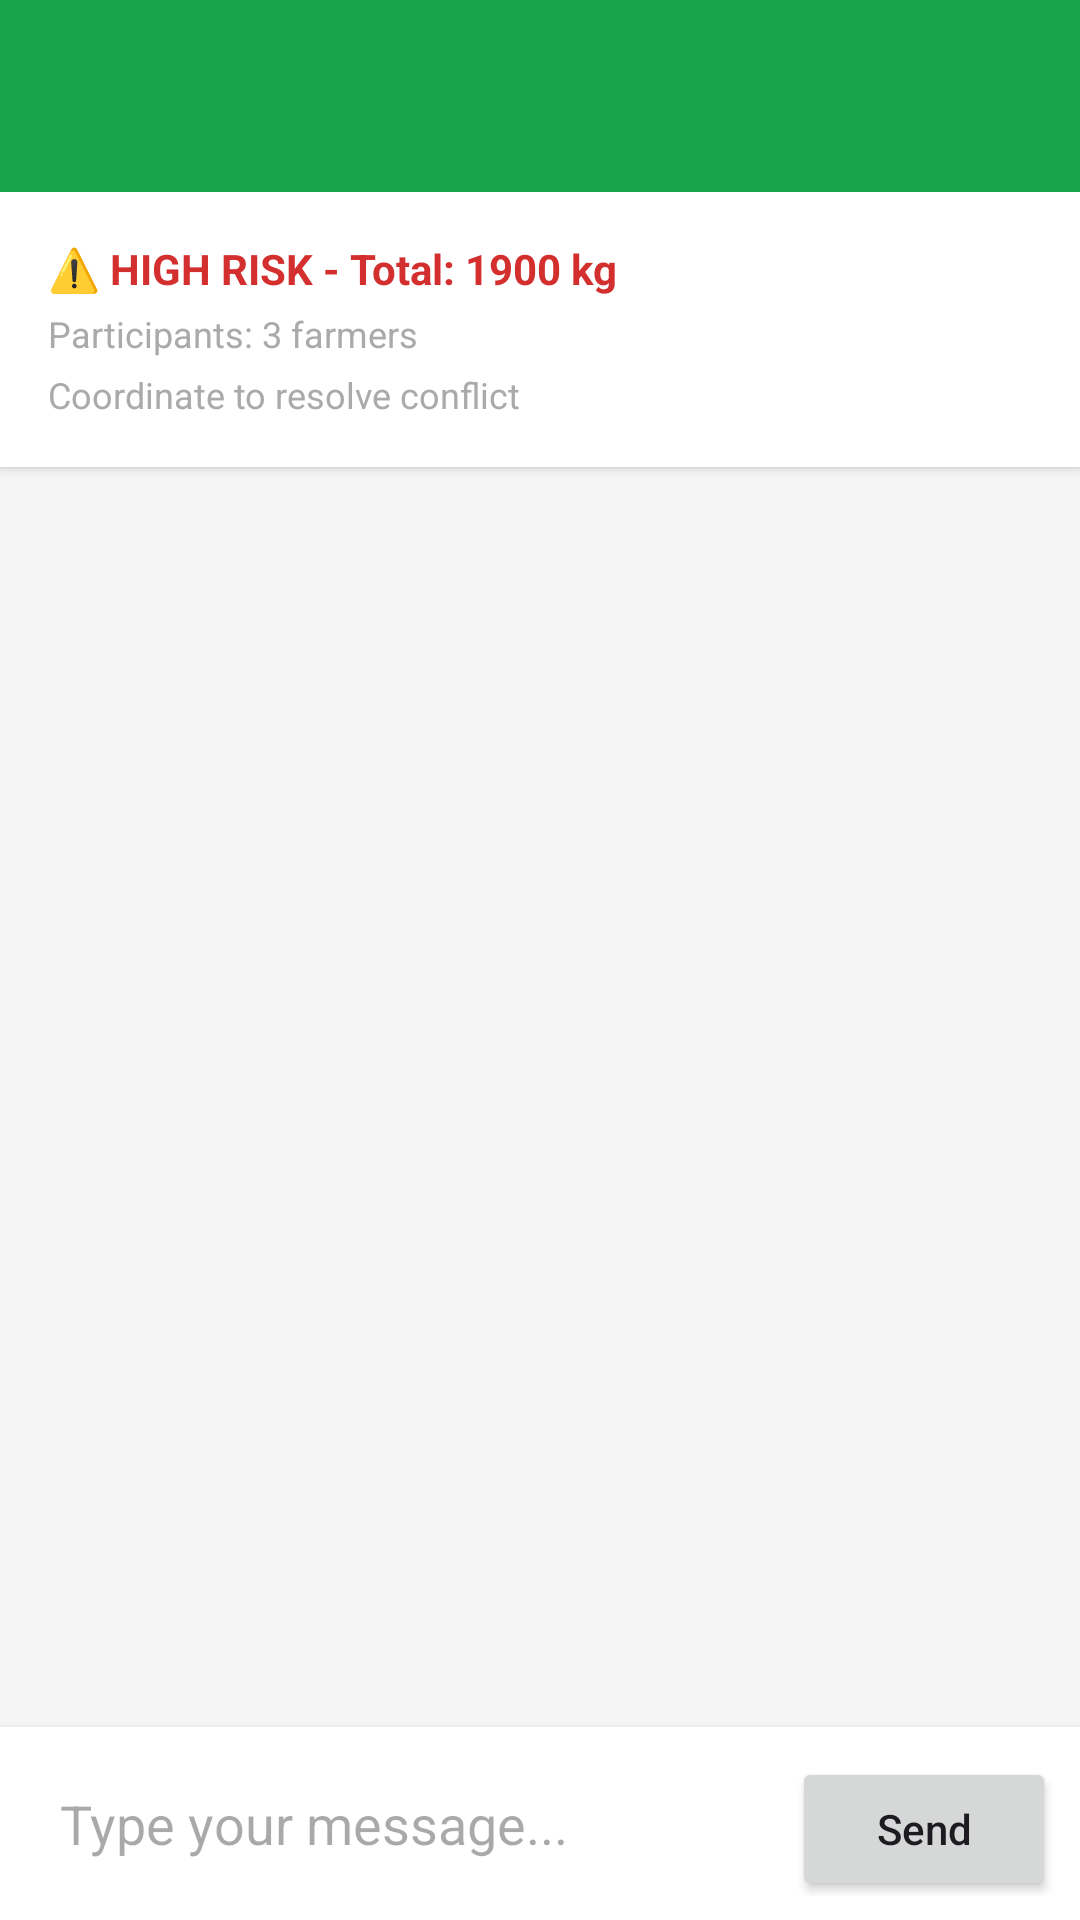

This screen was rendered from an Android layout file. Write that file and the resources it references.
<!-- AndroidManifest.xml: application theme Theme.PineAForm -->
<!-- res/layout/activity_conflict_chat.xml -->
<?xml version="1.0" encoding="utf-8"?>
<androidx.coordinatorlayout.widget.CoordinatorLayout xmlns:android="http://schemas.android.com/apk/res/android"
    xmlns:app="http://schemas.android.com/apk/res-auto"
    android:layout_width="match_parent"
    android:layout_height="match_parent"
    android:background="#F5F5F5">

    <com.google.android.material.appbar.AppBarLayout
        android:layout_width="match_parent"
        android:layout_height="wrap_content"
        android:theme="@style/ThemeOverlay.AppCompat.Dark.ActionBar">

        <androidx.appcompat.widget.Toolbar
            android:id="@+id/toolbar"
            android:layout_width="match_parent"
            android:layout_height="?attr/actionBarSize"
            android:background="?attr/colorPrimary"
            app:popupTheme="@style/ThemeOverlay.AppCompat.Light" />

    </com.google.android.material.appbar.AppBarLayout>

    <LinearLayout
        android:layout_width="match_parent"
        android:layout_height="match_parent"
        android:orientation="vertical"
        app:layout_behavior="@string/appbar_scrolling_view_behavior">

        
        <LinearLayout
            android:layout_width="match_parent"
            android:layout_height="wrap_content"
            android:orientation="vertical"
            android:background="@android:color/white"
            android:padding="16dp"
            android:elevation="2dp">

            <TextView
                android:id="@+id/tv_conflict_info"
                android:layout_width="wrap_content"
                android:layout_height="wrap_content"
                android:text="⚠️ HIGH RISK - Total: 1900 kg"
                android:textSize="14sp"
                android:textStyle="bold"
                android:textColor="#D32F2F" />

            <TextView
                android:id="@+id/tv_participants"
                android:layout_width="wrap_content"
                android:layout_height="wrap_content"
                android:text="Participants: 3 farmers"
                android:textSize="12sp"
                android:textColor="@android:color/darker_gray"
                android:layout_marginTop="4dp" />

            <TextView
                android:layout_width="wrap_content"
                android:layout_height="wrap_content"
                android:text="Coordinate to resolve conflict"
                android:textSize="12sp"
                android:textColor="@android:color/darker_gray"
                android:layout_marginTop="4dp" />

        </LinearLayout>

        
        <ProgressBar
            android:id="@+id/progress_bar"
            android:layout_width="wrap_content"
            android:layout_height="wrap_content"
            android:layout_gravity="center"
            android:layout_margin="16dp"
            android:visibility="gone" />

        <androidx.recyclerview.widget.RecyclerView
            android:id="@+id/rv_chat"
            android:layout_width="match_parent"
            android:layout_height="0dp"
            android:layout_weight="1"
            android:padding="16dp"
            android:clipToPadding="false" />

        
        <LinearLayout
            android:layout_width="match_parent"
            android:layout_height="wrap_content"
            android:orientation="horizontal"
            android:background="@android:color/white"
            android:padding="8dp"
            android:elevation="4dp">

            <EditText
                android:id="@+id/et_message"
                android:layout_width="0dp"
                android:layout_height="wrap_content"
                android:layout_weight="1"
                android:hint="Type your message..."
                android:maxLines="4"
                android:inputType="textMultiLine|textCapSentences"
                android:background="@drawable/edittext_background"
                android:padding="12dp"
                android:layout_marginEnd="8dp" />

            <Button
                android:id="@+id/btn_send"
                android:layout_width="wrap_content"
                android:layout_height="wrap_content"
                android:text="Send"
                android:textAllCaps="false" />

        </LinearLayout>

    </LinearLayout>

</androidx.coordinatorlayout.widget.CoordinatorLayout>
<!-- resources referenced by this layout -->
<resources>
  <style name="Theme.PineAForm" parent="Theme.Material3.Light.NoActionBar">
          <item name="colorPrimary">@color/green_primary</item>
          <item name="colorPrimaryVariant">@color/green_dark</item>
          <item name="colorOnPrimary">@color/white</item>
          <item name="colorSecondary">@color/green_light</item>
          <item name="android:statusBarColor">@color/background_green</item>
          <item name="android:windowLightStatusBar">false</item>
      </style>
  <color name="green_primary">#16A34A</color>
  <color name="green_dark">#15803D</color>
  <color name="white">#FFFFFF</color>
  <color name="green_light">#86EFAC</color>
  <color name="background_green">#059669</color>
</resources>
